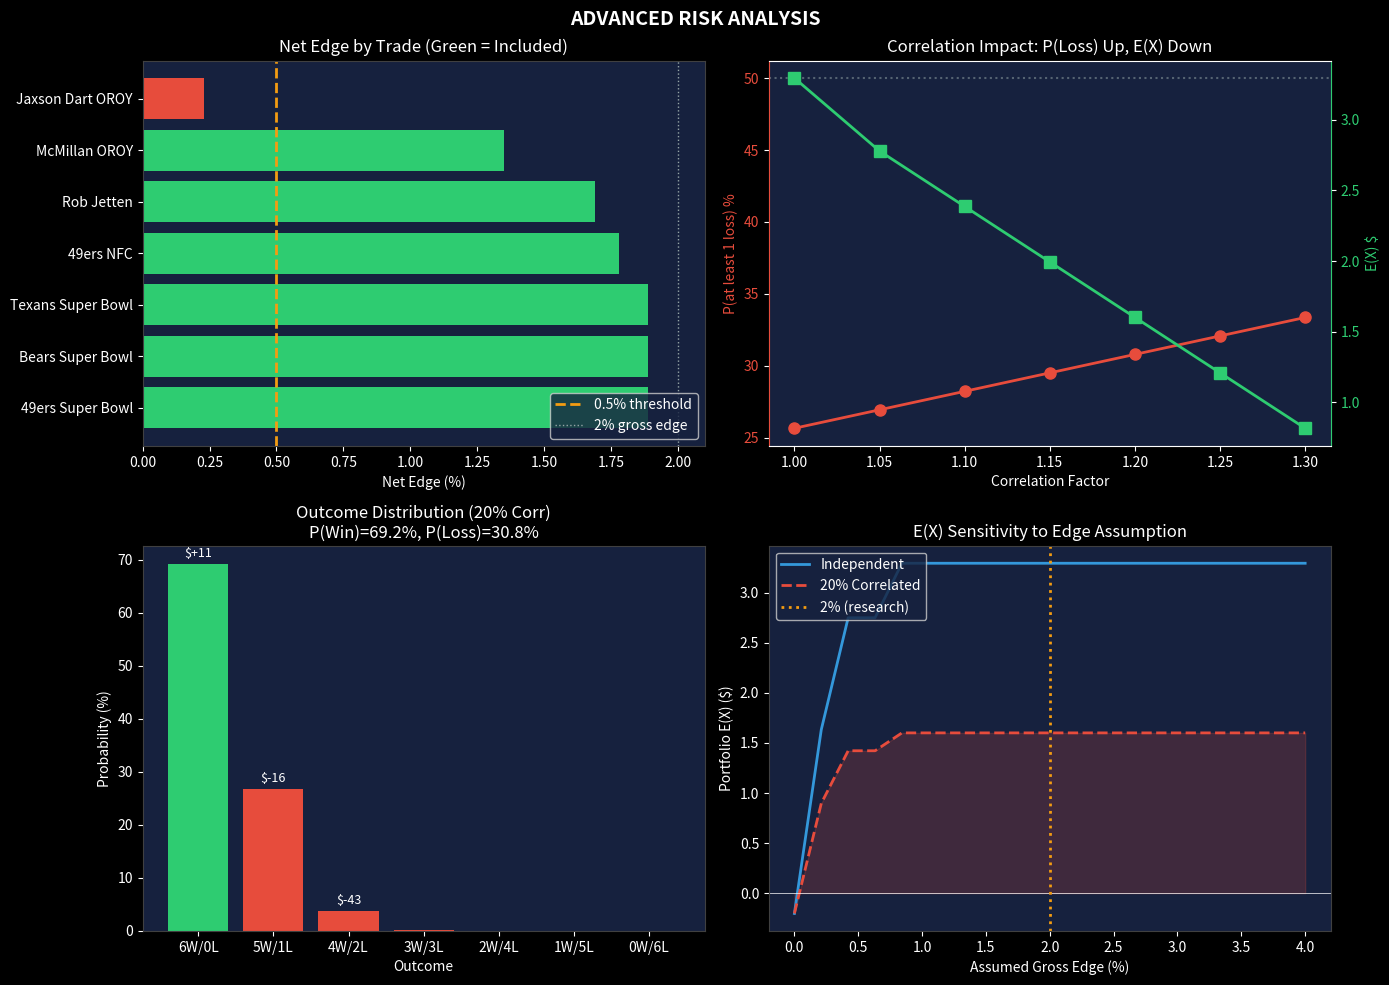

Python code for this plot: (Note: this script raises an exception after producing the figure.)
"""Advanced risk analysis with proper correlation model and dynamic filtering."""

import numpy as np
from itertools import combinations
import matplotlib.pyplot as plt

# Market data with real spreads from order books
ALL_TRADES = [
    {"name": "49ers Super Bowl NO", "price": 0.952, "spread": 0.0011, "category": "NFL"},
    {"name": "Bears Super Bowl NO", "price": 0.945, "spread": 0.0011, "category": "NFL"},
    {"name": "Texans Super Bowl NO", "price": 0.910, "spread": 0.0011, "category": "NFL"},
    {"name": "49ers NFC NO", "price": 0.904, "spread": 0.0022, "category": "NFL"},
    {"name": "Rob Jetten YES", "price": 0.958, "spread": 0.0031, "category": "Politics"},
    {"name": "McMillan OROY YES", "price": 0.923, "spread": 0.0065, "category": "NFL"},
    {"name": "Jaxson Dart OROY NO", "price": 0.960, "spread": 0.0177, "category": "NFL"},
]

STAKE = 25
GROSS_EDGE = 0.02  # 2% from research (unvalidated)


def calculate_trade_metrics(trades, gross_edge=GROSS_EDGE):
    """Calculate per-trade metrics."""
    for t in trades:
        t["net_edge"] = gross_edge - t["spread"]
        t["profit_win"] = STAKE * (1 - t["price"]) / t["price"]
        t["loss_lose"] = STAKE
        t["ex_with_edge"] = STAKE * t["net_edge"] / t["price"]
        t["ex_no_edge"] = -STAKE * (t["spread"] / 2) / t["price"]
        t["edge_spread_ratio"] = t["net_edge"] / t["spread"] if t["spread"] > 0 else float('inf')
    return trades


def analyze_portfolio(trades, correlation_factor=1.0, assume_edge=True):
    """
    Analyze portfolio with proper correlation adjustment.

    Correlation INCREASES loss probability and DECREASES E(X).

    When assume_edge=True, we adjust probabilities by adding the gross edge
    (e.g., if market price is 92% and edge is 2%, true probability is 94%).
    """
    n = len(trades)
    if n == 0:
        return None

    # If edge exists, true probabilities are higher than market prices
    if assume_edge:
        probs = [min(t["price"] + GROSS_EDGE, 0.999) for t in trades]
    else:
        probs = [t["price"] for t in trades]
    capital = STAKE * n
    profit_all_win = sum(t["profit_win"] for t in trades)

    # Calculate independent loss probabilities
    loss_probs_indep = []
    for k in range(n + 1):
        prob = 0
        for combo in combinations(range(n), k):
            p = 1.0
            for i in range(n):
                if i in combo:
                    p *= (1 - probs[i])
                else:
                    p *= probs[i]
            prob += p
        loss_probs_indep.append(prob)

    p_all_win_indep = loss_probs_indep[0]
    p_loss_indep = 1 - p_all_win_indep

    # Apply correlation adjustment
    # Correlation increases P(loss) and shifts mass to multi-loss scenarios
    if correlation_factor > 1.0:
        p_loss_corr = min(p_loss_indep * correlation_factor, 0.99)
        p_all_win_corr = 1 - p_loss_corr

        # Redistribute loss scenarios - correlation clusters failures
        loss_probs_corr = [p_all_win_corr]

        # With correlation, multi-loss scenarios become more likely
        # Single loss slightly less likely (failures cluster)
        remaining = p_loss_corr
        weights = []
        for k in range(1, n + 1):
            # Increase weight for multi-loss scenarios
            w = loss_probs_indep[k] * (1 + 0.15 * (k - 1))
            weights.append(w)

        # Normalize
        total_w = sum(weights)
        for k in range(1, n + 1):
            loss_probs_corr.append(weights[k-1] / total_w * remaining)

        loss_probs = loss_probs_corr
        p_all_win = p_all_win_corr
        p_loss = p_loss_corr
    else:
        loss_probs = loss_probs_indep
        p_all_win = p_all_win_indep
        p_loss = p_loss_indep

    # Calculate payoffs and E(X) for each scenario
    scenarios = []
    for losses in range(n + 1):
        wins = n - losses
        prob = loss_probs[losses]

        if losses == 0:
            profit = profit_all_win
        else:
            # Lose full stake on losers, proportional profit on winners
            avg_win_profit = profit_all_win / n
            profit = wins * avg_win_profit - losses * STAKE

        scenarios.append({
            "wins": wins,
            "losses": losses,
            "prob": prob,
            "profit": profit,
            "contribution": prob * profit
        })

    # Calculate E(X)
    ex = sum(s["contribution"] for s in scenarios)

    # If no edge assumed, E(X) is just negative spread cost
    if not assume_edge:
        ex = sum(t["ex_no_edge"] for t in trades)

    # Risk metrics
    # Expected loss given loss occurs
    loss_scenarios = [s for s in scenarios if s["losses"] > 0]
    total_loss_prob = sum(s["prob"] for s in loss_scenarios)
    if total_loss_prob > 0:
        expected_loss_given_loss = sum(s["profit"] * s["prob"] for s in loss_scenarios) / total_loss_prob
    else:
        expected_loss_given_loss = 0

    # VaR calculations (sorted by profit, worst first)
    sorted_scenarios = sorted(scenarios, key=lambda x: x["profit"])
    cumul = 0
    var_95, var_99 = -capital, -capital
    for s in sorted_scenarios:
        cumul += s["prob"]
        if cumul >= 0.01 and var_99 == -capital:
            var_99 = s["profit"]
        if cumul >= 0.05 and var_95 == -capital:
            var_95 = s["profit"]

    return {
        "n": n,
        "capital": capital,
        "p_win": p_all_win,
        "p_loss": p_loss,
        "ex": ex,
        "roi": ex / capital if capital > 0 else 0,
        "profit_all_win": profit_all_win,
        "max_loss": -capital,
        "var_95": var_95,
        "var_99": var_99,
        "expected_loss_given_loss": expected_loss_given_loss,
        "sharpe_like": ex / abs(expected_loss_given_loss) if expected_loss_given_loss != 0 else 0,
        "scenarios": scenarios,
        "loss_probs_indep": loss_probs_indep,
    }


def print_analysis():
    """Print comprehensive analysis."""

    # Calculate metrics for all trades
    trades = calculate_trade_metrics(ALL_TRADES.copy())

    print("=" * 85)
    print("ADVANCED RISK ANALYSIS - Polymarket Favorite-Longshot Strategy")
    print("=" * 85)

    # Per-trade analysis
    print("\n## PER-TRADE RISK/REWARD\n")
    print(f"{'Trade':<25} {'Price':>6} {'Spread':>7} {'NetEdge':>8} {'Win$':>7} {'E(X)':>7} {'Edge/Sprd':>10}")
    print("-" * 85)

    for t in sorted(trades, key=lambda x: -x["net_edge"]):
        status = "INCLUDE" if t["net_edge"] >= 0.005 else "THIN" if t["net_edge"] > 0 else "EXCLUDE"
        print(f"{t['name']:<25} {t['price']:>5.1%} {t['spread']:>6.2%} {t['net_edge']:>7.2%} "
              f"{t['profit_win']:>+6.2f} {t['ex_with_edge']:>+6.2f} {t['edge_spread_ratio']:>9.1f}x  [{status}]")

    print("-" * 85)
    print("Edge/Spread > 2x recommended for margin of safety\n")

    # Filter to included trades
    included = [t for t in trades if t["net_edge"] >= 0.005]
    excluded = [t for t in trades if t["net_edge"] < 0.005]

    print(f"INCLUDED: {len(included)} trades | EXCLUDED: {len(excluded)} trades")
    if excluded:
        print(f"  Excluded: {', '.join(t['name'] for t in excluded)}")

    # Portfolio comparison at different correlation levels
    print("\n" + "=" * 85)
    print("CORRELATION IMPACT ON RISK")
    print("=" * 85)
    print(f"\n5 of {len(included)} trades are NFL-related - correlation is real\n")

    print(f"{'Correlation':>12} {'P(win)':>8} {'P(loss)':>8} {'E(X)':>9} {'ROI':>8} {'E(L|L)':>9} {'Sharpe':>8}")
    print("-" * 70)

    for corr in [1.0, 1.1, 1.2, 1.3]:
        r = analyze_portfolio(included, correlation_factor=corr)
        label = "Independent" if corr == 1.0 else f"+{(corr-1)*100:.0f}% corr"
        print(f"{label:>12} {r['p_win']:>7.1%} {r['p_loss']:>7.1%} "
              f"{r['ex']:>+8.2f} {r['roi']:>+7.1%} {r['expected_loss_given_loss']:>+8.2f} {r['sharpe_like']:>+7.3f}")

    print("-" * 70)
    print("E(L|L) = Expected loss given that at least one trade loses")
    print("Sharpe = E(X) / |E(L|L)| - higher is better risk-adjusted\n")

    # Scenario breakdown with correlation
    print("=" * 85)
    print("SCENARIO BREAKDOWN (20% Correlation)")
    print("=" * 85)

    r_corr = analyze_portfolio(included, correlation_factor=1.2)
    r_indep = analyze_portfolio(included, correlation_factor=1.0)

    print(f"\n{'Wins':>5} {'Loss':>5} {'P(indep)':>9} {'P(corr)':>9} {'Profit':>10} {'E(X)_corr':>10}")
    print("-" * 55)

    for i, s in enumerate(r_corr["scenarios"]):
        p_indep = r_indep["scenarios"][i]["prob"]
        print(f"{s['wins']:>5} {s['losses']:>5} {p_indep:>8.1%} {s['prob']:>8.1%} "
              f"{s['profit']:>+9.2f} {s['contribution']:>+9.2f}")

    print("-" * 55)
    print(f"{'TOTAL E(X):':<32} {r_corr['ex']:>+9.2f}")

    # Final summary table
    print("\n" + "=" * 85)
    print("FINAL RISK SUMMARY")
    print("=" * 85)

    # Calculate all scenarios
    r_edge_indep = analyze_portfolio(included, correlation_factor=1.0, assume_edge=True)
    r_edge_corr = analyze_portfolio(included, correlation_factor=1.2, assume_edge=True)
    r_no_edge_corr = analyze_portfolio(included, correlation_factor=1.2, assume_edge=False)

    n = len(included)
    capital = STAKE * n
    profit_win = sum(t["profit_win"] for t in included)
    one_loss_profit = r_edge_corr["scenarios"][1]["profit"]

    print(f"""
PORTFOLIO: {n} trades x ${STAKE} = ${capital}

PROBABILITY (with 20% correlation for NFL clustering):
  P(all {n} win)      = {r_edge_corr['p_win']:.1%}
  P(at least 1 loss) = {r_edge_corr['p_loss']:.1%}  <- YOUR LOSS RISK

PAYOFF STRUCTURE:
  All {n} win:    +${profit_win:.2f}
  1 loses:       ${one_loss_profit:.2f}  <- ONE loss wipes gains
  2 lose:        ${r_edge_corr['scenarios'][2]['profit']:.2f}
  Max loss:      ${r_edge_corr['max_loss']:.2f}

EXPECTED VALUE:
                            E(X)       ROI      P(profit)
  2% edge, independent:   {r_edge_indep['ex']:>+7.2f}    {r_edge_indep['roi']:>+5.1%}     {r_edge_indep['p_win']:.1%}
  2% edge, correlated:    {r_edge_corr['ex']:>+7.2f}    {r_edge_corr['roi']:>+5.1%}     {r_edge_corr['p_win']:.1%}
  0% edge, correlated:    {r_no_edge_corr['ex']:>+7.2f}    {r_no_edge_corr['roi']:>+5.1%}     {r_no_edge_corr['p_win']:.1%}

RISK METRICS (with correlation):
  VaR 95%:              ${r_edge_corr['var_95']:.2f}
  VaR 99%:              ${r_edge_corr['var_99']:.2f}
  E(Loss | Loss):       ${r_edge_corr['expected_loss_given_loss']:.2f}
  Risk-Adjusted Ratio:  {r_edge_corr['sharpe_like']:.3f}

BOTTOM LINE (with 20% correlation):
  IF 2% edge: {r_edge_corr['p_win']:.0%} / {r_edge_corr['p_loss']:.0%} bet, E(X) = ${r_edge_corr['ex']:+.2f}
  IF 0% edge: {r_no_edge_corr['p_win']:.0%} / {r_no_edge_corr['p_loss']:.0%} bet, E(X) = ${r_no_edge_corr['ex']:+.2f}
  Win: +${profit_win:.0f}  |  Lose: ${one_loss_profit:.0f} to ${r_edge_corr['max_loss']:.0f}
""")

    return included, r_edge_corr, r_edge_indep, r_no_edge_corr


def create_visualizations(trades, r_corr, r_indep):
    """Create 4-panel risk visualization."""

    fig, axes = plt.subplots(2, 2, figsize=(14, 10))
    fig.patch.set_facecolor('#1a1a2e')
    fig.suptitle("ADVANCED RISK ANALYSIS", fontsize=14, fontweight='bold', color='white')

    for ax in axes.flat:
        ax.set_facecolor('#16213e')
        ax.tick_params(colors='white')
        ax.xaxis.label.set_color('white')
        ax.yaxis.label.set_color('white')
        ax.title.set_color('white')
        for spine in ax.spines.values():
            spine.set_color('#404040')

    # 1. Net Edge by Trade
    ax1 = axes[0, 0]
    names = [t["name"].replace(" NO", "").replace(" YES", "")[:18] for t in ALL_TRADES]
    net_edges = [t["net_edge"] * 100 for t in calculate_trade_metrics(ALL_TRADES.copy())]
    colors = ['#2ecc71' if e >= 0.5 else '#e74c3c' for e in net_edges]

    bars = ax1.barh(names, net_edges, color=colors)
    ax1.axvline(x=0.5, color='#f39c12', linestyle='--', linewidth=2, label='0.5% threshold')
    ax1.axvline(x=2.0, color='#95a5a6', linestyle=':', linewidth=1, label='2% gross edge')
    ax1.set_xlabel('Net Edge (%)')
    ax1.set_title('Net Edge by Trade (Green = Included)')
    ax1.legend(loc='lower right', facecolor='#16213e', labelcolor='white')

    # 2. Correlation Impact
    ax2 = axes[0, 1]
    corr_factors = [1.0, 1.05, 1.1, 1.15, 1.2, 1.25, 1.3]
    p_losses = []
    exs = []

    for cf in corr_factors:
        r = analyze_portfolio(trades, correlation_factor=cf)
        p_losses.append(r['p_loss'] * 100)
        exs.append(r['ex'])

    color1 = '#e74c3c'
    ax2.plot(corr_factors, p_losses, 'o-', color=color1, linewidth=2, markersize=8, label='P(Loss)')
    ax2.set_xlabel('Correlation Factor')
    ax2.set_ylabel('P(at least 1 loss) %', color=color1)
    ax2.tick_params(axis='y', labelcolor=color1)
    ax2.axhline(y=50, color='#95a5a6', linestyle=':', alpha=0.5)

    ax2b = ax2.twinx()
    color2 = '#2ecc71'
    ax2b.plot(corr_factors, exs, 's-', color=color2, linewidth=2, markersize=8, label='E(X)')
    ax2b.set_ylabel('E(X) $', color=color2)
    ax2b.tick_params(axis='y', labelcolor=color2)
    ax2b.spines['right'].set_color(color2)
    ax2b.spines['left'].set_color(color1)

    ax2.set_title('Correlation Impact: P(Loss) Up, E(X) Down')

    # 3. Outcome Distribution (Correlated)
    ax3 = axes[1, 0]
    n = len(trades)
    labels = [f"{s['wins']}W/{s['losses']}L" for s in r_corr["scenarios"]]
    probs = [s["prob"] * 100 for s in r_corr["scenarios"]]
    profits = [s["profit"] for s in r_corr["scenarios"]]
    colors = ['#2ecc71' if p > 0 else '#e74c3c' for p in profits]

    bars = ax3.bar(labels, probs, color=colors)
    ax3.set_xlabel('Outcome')
    ax3.set_ylabel('Probability (%)')
    ax3.set_title(f'Outcome Distribution (20% Corr)\nP(Win)={r_corr["p_win"]:.1%}, P(Loss)={r_corr["p_loss"]:.1%}')

    # Add profit labels
    for bar, profit in zip(bars, profits):
        height = bar.get_height()
        if height > 1:  # Only label visible bars
            ax3.annotate(f'${profit:+.0f}',
                        xy=(bar.get_x() + bar.get_width() / 2, height),
                        xytext=(0, 3), textcoords="offset points",
                        ha='center', va='bottom', fontsize=9, color='white')

    # 4. E(X) Sensitivity to Edge Assumption
    ax4 = axes[1, 1]
    edge_assumptions = np.linspace(0, 0.04, 20)

    ex_indep = []
    ex_corr = []

    for edge in edge_assumptions:
        # Recalculate with this edge assumption
        temp_trades = calculate_trade_metrics([t.copy() for t in trades], gross_edge=edge)
        temp_trades = [t for t in temp_trades if t["net_edge"] >= 0]  # Only positive edge

        if temp_trades:
            r_i = analyze_portfolio(temp_trades, correlation_factor=1.0)
            r_c = analyze_portfolio(temp_trades, correlation_factor=1.2)
            ex_indep.append(r_i['ex'])
            ex_corr.append(r_c['ex'])
        else:
            ex_indep.append(sum(t["ex_no_edge"] for t in trades))
            ex_corr.append(sum(t["ex_no_edge"] for t in trades))

    ax4.plot(edge_assumptions * 100, ex_indep, '-', color='#3498db', linewidth=2, label='Independent')
    ax4.plot(edge_assumptions * 100, ex_corr, '--', color='#e74c3c', linewidth=2, label='20% Correlated')
    ax4.axhline(y=0, color='white', linestyle='-', linewidth=0.5)
    ax4.axvline(x=2.0, color='#f39c12', linestyle=':', linewidth=2, label='2% (research)')
    ax4.fill_between(edge_assumptions * 100, ex_corr, alpha=0.2, color='#e74c3c')
    ax4.set_xlabel('Assumed Gross Edge (%)')
    ax4.set_ylabel('Portfolio E(X) ($)')
    ax4.set_title('E(X) Sensitivity to Edge Assumption')
    ax4.legend(facecolor='#16213e', labelcolor='white')

    plt.tight_layout()
    plt.savefig('results/visualizations/advanced_risk_analysis.png', dpi=150,
                bbox_inches='tight', facecolor='#1a1a2e', edgecolor='none')
    plt.close()
    print("\nSaved: results/visualizations/advanced_risk_analysis.png")


if __name__ == "__main__":
    trades, r_corr, r_indep, r_no_edge = print_analysis()

    plt.style.use('dark_background')
    create_visualizations(trades, r_corr, r_indep)
